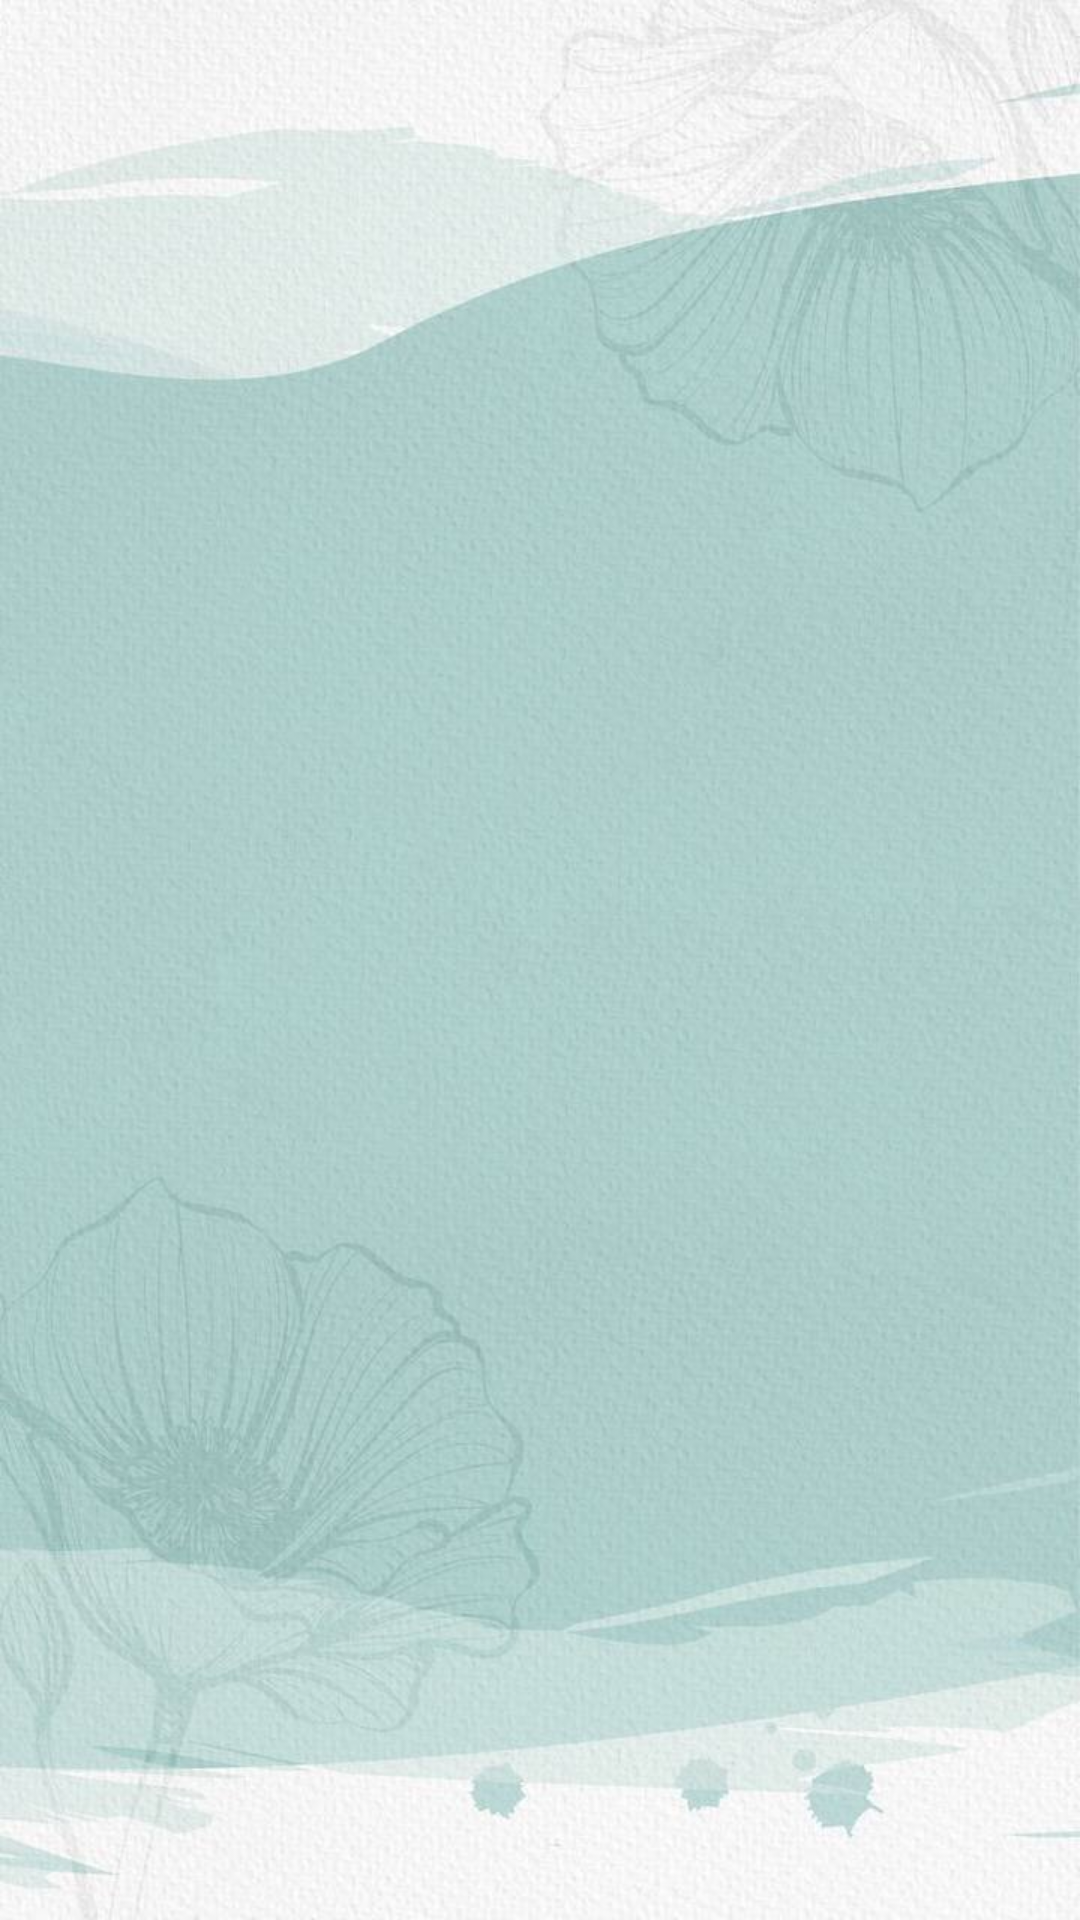

Reconstruct the res/layout file that produces this screen, plus the resources it refers to.
<!-- AndroidManifest.xml: application theme Theme.AppCompat.Light -->
<!-- res/layout/fragment_empty.xml -->
<?xml version="1.0" encoding="utf-8"?>
<FrameLayout xmlns:android="http://schemas.android.com/apk/res/android"
    xmlns:tools="http://schemas.android.com/tools"
    android:layout_width="match_parent"
    android:layout_height="match_parent"
    tools:context=".fragments.EmptyFragment"
    android:background="@drawable/exercise_background"
    android:id="@+id/empty_fragment"/>
<!-- resources referenced by this layout -->
<resources>
  <!-- drawable exercise_background: jpg bitmap (drawable, 67509 bytes) -->
</resources>
